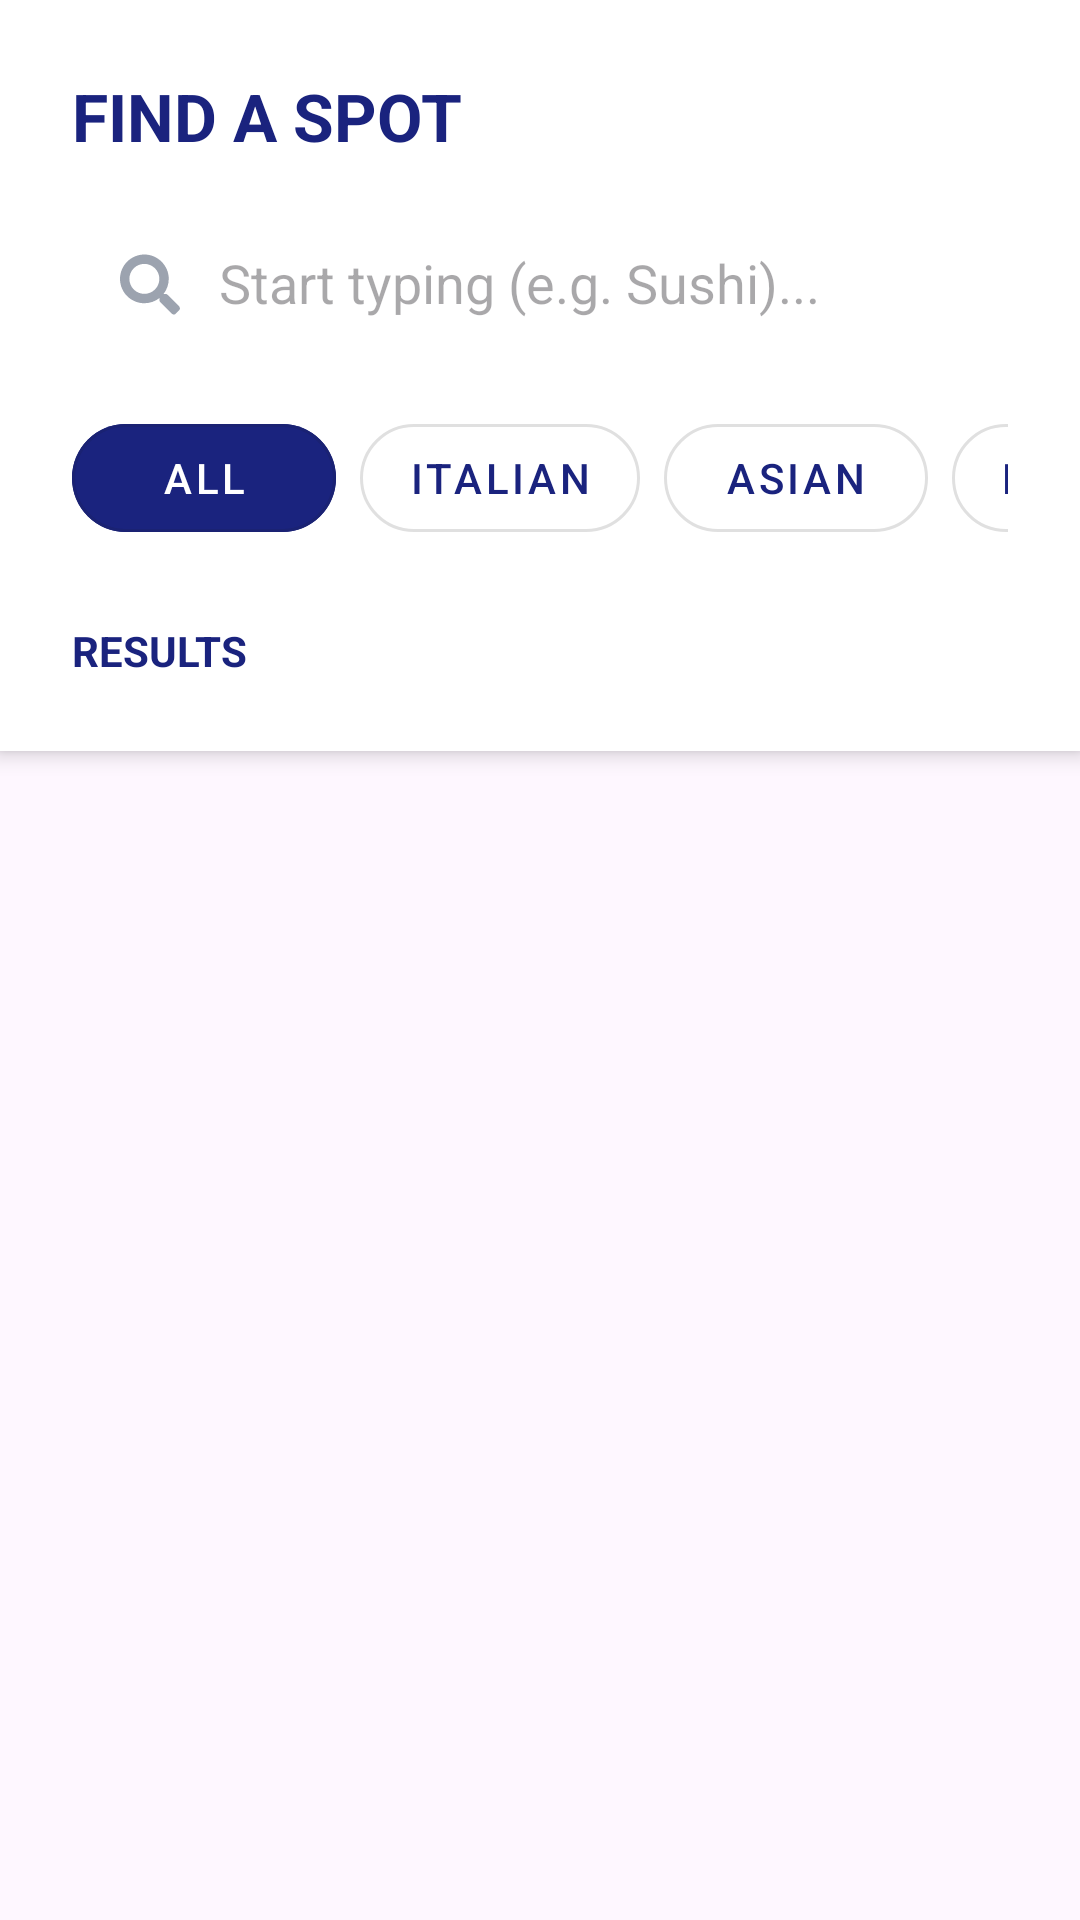

Layout XML and referenced resources for this Android screen:
<!-- AndroidManifest.xml: application theme Theme.LetItCook -->
<!-- res/layout/fragment_search.xml -->
<?xml version="1.0" encoding="utf-8"?>
<androidx.constraintlayout.widget.ConstraintLayout xmlns:android="http://schemas.android.com/apk/res/android"
    xmlns:app="http://schemas.android.com/apk/res-auto"
    android:layout_width="match_parent"
    android:layout_height="match_parent"
    android:background="@color/main_bg">

    
    <androidx.constraintlayout.widget.ConstraintLayout
        android:id="@+id/headerContainer"
        android:layout_width="match_parent"
        android:layout_height="wrap_content"
        android:background="@android:color/white"
        android:padding="24dp"
        android:elevation="4dp"
        app:layout_constraintTop_toTopOf="parent"
        app:layout_constraintStart_toStartOf="parent"
        app:layout_constraintEnd_toEndOf="parent">

        <TextView
            android:id="@+id/tvTitle"
            android:layout_width="wrap_content"
            android:layout_height="wrap_content"
            android:text="FIND A SPOT"
            android:textColor="#1A237E"
            android:textStyle="bold"
            android:textSize="22sp"
            app:layout_constraintStart_toStartOf="parent"
            app:layout_constraintTop_toTopOf="parent" />

        <EditText
            android:id="@+id/etSearch"
            android:layout_width="match_parent"
            android:layout_height="50dp"
            android:layout_marginTop="16dp"
            android:background="@drawable/bg_rounded_input"
            android:hint="Start typing (e.g. Sushi)..."
            android:paddingStart="16dp"
            android:drawableStart="@drawable/ic_search"
            android:drawablePadding="12dp"
            android:inputType="text"
            android:maxLines="1"
            app:layout_constraintTop_toBottomOf="@id/tvTitle"/>

        
        <HorizontalScrollView
            android:id="@+id/hsvCategories"
            android:layout_width="match_parent"
            android:layout_height="wrap_content"
            android:layout_marginTop="16dp"
            android:scrollbars="none"
            app:layout_constraintTop_toBottomOf="@id/etSearch">

            <LinearLayout
                android:layout_width="wrap_content"
                android:layout_height="wrap_content"
                android:orientation="horizontal">

                <com.google.android.material.button.MaterialButton
                    android:id="@+id/btnCatAll"
                    android:layout_width="wrap_content"
                    android:layout_height="wrap_content"
                    android:text="All"
                    style="@style/Widget.MaterialComponents.Button.OutlinedButton"
                    android:backgroundTint="#1A237E"
                    android:textColor="@color/white"
                    app:cornerRadius="20dp"
                    android:layout_marginEnd="8dp"/>

                <com.google.android.material.button.MaterialButton
                    android:id="@+id/btnCatItalian"
                    android:layout_width="wrap_content"
                    android:layout_height="wrap_content"
                    android:text="Italian"
                    style="@style/Widget.MaterialComponents.Button.OutlinedButton"
                    android:textColor="#1A237E"
                    app:strokeColor="#E0E0E0"
                    app:cornerRadius="20dp"
                    android:layout_marginEnd="8dp"/>

                <com.google.android.material.button.MaterialButton
                    android:id="@+id/btnCatAsian"
                    android:layout_width="wrap_content"
                    android:layout_height="wrap_content"
                    android:text="Asian"
                    style="@style/Widget.MaterialComponents.Button.OutlinedButton"
                    android:textColor="#1A237E"
                    app:strokeColor="#E0E0E0"
                    app:cornerRadius="20dp"
                    android:layout_marginEnd="8dp"/>

                <com.google.android.material.button.MaterialButton
                    android:id="@+id/btnCatBurgers"
                    android:layout_width="wrap_content"
                    android:layout_height="wrap_content"
                    android:text="Burgers"
                    style="@style/Widget.MaterialComponents.Button.OutlinedButton"
                    android:textColor="#1A237E"
                    app:strokeColor="#E0E0E0"
                    app:cornerRadius="20dp"
                    android:layout_marginEnd="8dp"/>
            </LinearLayout>
        </HorizontalScrollView>

        <TextView
            android:id="@+id/tvTrending"
            android:layout_width="wrap_content"
            android:layout_height="wrap_content"
            android:text="RESULTS"
            android:textStyle="bold"
            android:textColor="#1A237E"
            android:layout_marginTop="24dp"
            app:layout_constraintStart_toStartOf="parent"
            app:layout_constraintTop_toBottomOf="@id/hsvCategories"/>

    </androidx.constraintlayout.widget.ConstraintLayout>

    
    <androidx.recyclerview.widget.RecyclerView
        android:id="@+id/rvRestaurants"
        android:layout_width="match_parent"
        android:layout_height="0dp"
        android:clipToPadding="false"
        android:paddingTop="12dp"
        app:layout_constraintTop_toBottomOf="@id/headerContainer"
        app:layout_constraintBottom_toBottomOf="parent"/>

    
    <ProgressBar
        android:id="@+id/progressBar"
        android:layout_width="wrap_content"
        android:layout_height="wrap_content"
        android:visibility="gone"
        android:indeterminateTint="#EE4C58"
        android:elevation="10dp"
        app:layout_constraintTop_toBottomOf="@id/headerContainer"
        app:layout_constraintBottom_toBottomOf="parent"
        app:layout_constraintStart_toStartOf="parent"
        app:layout_constraintEnd_toEndOf="parent"/>

</androidx.constraintlayout.widget.ConstraintLayout>
<!-- resources referenced by this layout -->
<resources>
  <color name="white">#FFFFFFFF</color>
  <!-- drawable ic_search (drawable) -->
  <vector xmlns:android="http://schemas.android.com/apk/res/android"
      android:width="21dp"
      android:height="28dp"
      android:viewportWidth="21"
      android:viewportHeight="28">
    <path
        android:pathData="M19.727,21.805C20.078,22.195 20.078,22.781 19.688,23.133L18.594,24.227C18.242,24.617 17.656,24.617 17.266,24.227L13.398,20.359C13.203,20.164 13.125,19.93 13.125,19.695V19.031C11.719,20.125 10,20.75 8.125,20.75C3.633,20.75 0,17.117 0,12.625C0,8.172 3.633,4.5 8.125,4.5C12.578,4.5 16.25,8.172 16.25,12.625C16.25,14.539 15.586,16.258 14.531,17.625H15.156C15.391,17.625 15.625,17.742 15.82,17.898L19.727,21.805ZM8.125,17.625C10.859,17.625 13.125,15.398 13.125,12.625C13.125,9.891 10.859,7.625 8.125,7.625C5.352,7.625 3.125,9.891 3.125,12.625C3.125,15.398 5.352,17.625 8.125,17.625Z"
        android:fillColor="#9CA3AF"/>
  </vector>
  <style name="Theme.LetItCook" parent="Base.Theme.LetItCook" />
  <style name="Base.Theme.LetItCook" parent="Theme.Material3.DayNight.NoActionBar">
          
          
      </style>
</resources>
